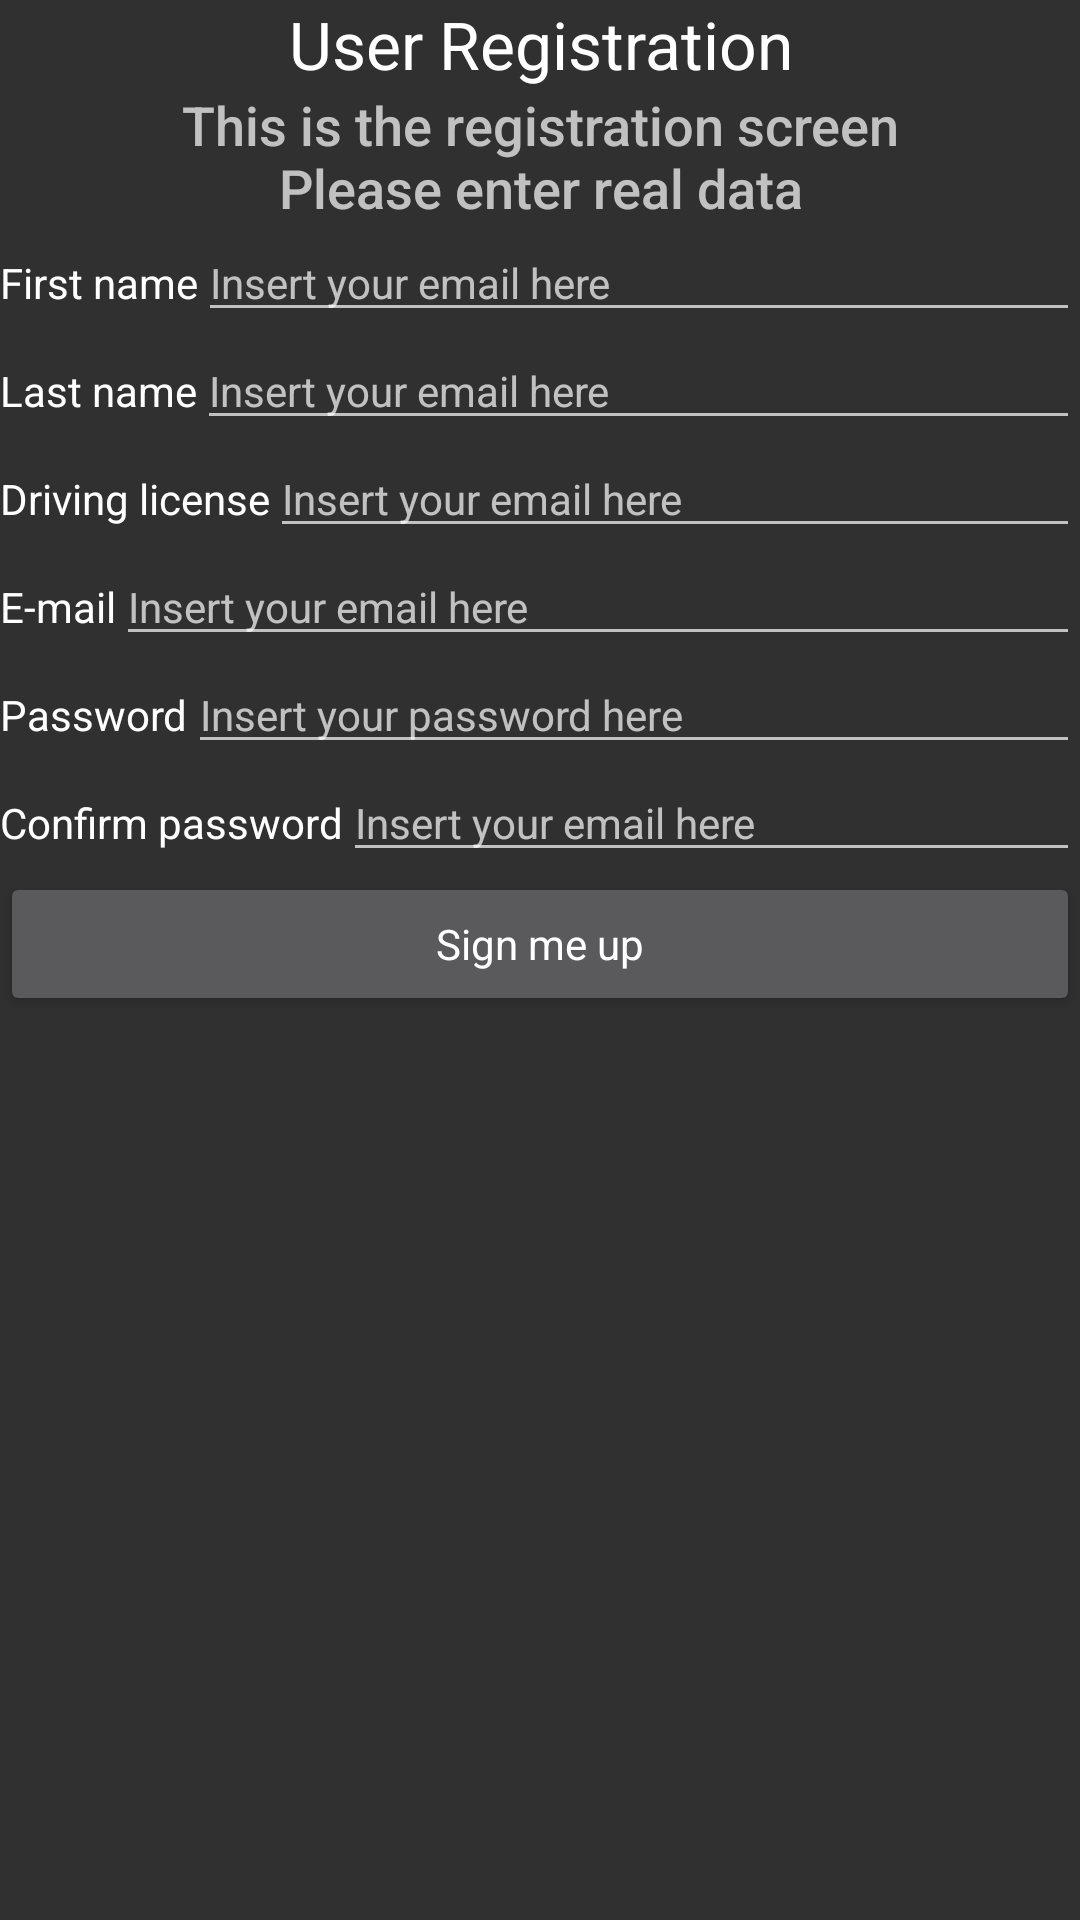

Here is an Android app screen rendered from its layout file. Give the layout XML and the strings, colors and styles it references.
<!-- AndroidManifest.xml: application theme globalTheme -->
<!-- res/layout/activity_registro.xml -->
<?xml version="1.0" encoding="utf-8"?>
<LinearLayout xmlns:app="http://schemas.android.com/apk/res-auto"
    xmlns:tools="http://schemas.android.com/tools"
    android:orientation="vertical"
    android:layout_height="match_parent"
    android:layout_width="match_parent"
    xmlns:android="http://schemas.android.com/apk/res/android">

    <LinearLayout
        android:layout_width="match_parent"
        android:layout_height="wrap_content"
        android:orientation="vertical" >

        <TextView
            android:layout_width="match_parent"
            android:layout_height="wrap_content"
            android:text="@string/registro_title"
            android:textAlignment="center"
            android:textAppearance="@android:style/TextAppearance.DeviceDefault.Large" />

        <TextView
            android:layout_width="match_parent"
            android:layout_height="wrap_content"
            android:text="@string/registro_subtitle"
            android:textAlignment="center"
            android:textAppearance="@android:style/TextAppearance.DeviceDefault.Medium" />


    </LinearLayout>


    <LinearLayout
        android:layout_width="match_parent"
        android:layout_height="wrap_content"
        android:orientation="horizontal">

        <TextView
            android:id="@+id/lblNombre"
            android:layout_width="wrap_content"
            android:layout_height="wrap_content"
            android:text="@string/registro_lbl_nombre"
            android:textAppearance="@android:style/TextAppearance.DeviceDefault.Widget.TextView" />

        <EditText
            android:id="@+id/nombre"
            android:layout_width="0dp"
            android:layout_height="wrap_content"
            android:layout_weight="1"
            android:ems="10"
            android:hint="@string/log_in_txt_mail_msg"
            android:inputType="textEmailAddress"
            android:textAppearance="@android:style/TextAppearance.DeviceDefault.Widget.EditText" />


    </LinearLayout>

    <LinearLayout
        android:layout_width="match_parent"
        android:layout_height="wrap_content"
        android:orientation="horizontal">

        <TextView
            android:id="@+id/lblApellido"
            android:layout_width="wrap_content"
            android:layout_height="wrap_content"
            android:text="@string/registro_lbl_apellido"
            android:textAppearance="@android:style/TextAppearance.DeviceDefault.Widget.TextView" />

        <EditText
            android:id="@+id/apellido"
            android:layout_width="0dp"
            android:layout_height="wrap_content"
            android:layout_weight="1"
            android:ems="10"
            android:hint="@string/log_in_txt_mail_msg"
            android:inputType="textEmailAddress"
            android:textAppearance="@android:style/TextAppearance.DeviceDefault.Widget.EditText" />


    </LinearLayout>

    <LinearLayout
        android:layout_width="match_parent"
        android:layout_height="wrap_content"
        android:orientation="horizontal">

        <TextView
            android:id="@+id/lblDni"
            android:layout_width="wrap_content"
            android:layout_height="wrap_content"
            android:text="@string/registro_lbl_dni"
            android:textAppearance="@android:style/TextAppearance.DeviceDefault.Widget.TextView" />

        <EditText
            android:id="@+id/dni"
            android:layout_width="0dp"
            android:layout_height="wrap_content"
            android:layout_weight="1"
            android:ems="10"
            android:hint="@string/log_in_txt_mail_msg"
            android:inputType="textEmailAddress"
            android:textAppearance="@android:style/TextAppearance.DeviceDefault.Widget.EditText" />


    </LinearLayout>

    <LinearLayout
        android:layout_width="match_parent"
        android:layout_height="wrap_content"
        android:orientation="horizontal">

        <TextView
            android:id="@+id/lblMail"
            android:layout_width="wrap_content"
            android:layout_height="wrap_content"
            android:text="@string/registro_lbl_mail"
            android:textAppearance="@android:style/TextAppearance.DeviceDefault.Widget.TextView" />

        <EditText
            android:id="@+id/mail"
            android:layout_width="0dp"
            android:layout_height="wrap_content"
            android:layout_weight="1"
            android:ems="10"
            android:hint="@string/log_in_txt_mail_msg"
            android:inputType="textEmailAddress"
            android:textAppearance="@android:style/TextAppearance.DeviceDefault.Widget.EditText" />


    </LinearLayout>

    <LinearLayout
        android:layout_width="match_parent"
        android:layout_height="wrap_content"
        android:orientation="horizontal">

        <TextView
            android:id="@+id/lblContraseña"
            android:layout_width="wrap_content"
            android:layout_height="wrap_content"
            android:text="@string/registro_lbl_contraseña"
            android:textAppearance="@android:style/TextAppearance.DeviceDefault.Widget.TextView" />

        <EditText
            android:id="@+id/contraseña"
            android:layout_width="0dp"
            android:layout_height="wrap_content"
            android:layout_weight="1"
            android:ems="10"
            android:hint="@string/log_in_txt_contraseña_msg"
            android:inputType="textPassword"
            android:textAppearance="@android:style/TextAppearance.DeviceDefault.Widget.EditText" />

    </LinearLayout>

    <LinearLayout
        android:layout_width="match_parent"
        android:layout_height="wrap_content"
        android:orientation="horizontal">

        <TextView
            android:id="@+id/lblConfirmarContraseña"
            android:layout_width="wrap_content"
            android:layout_height="wrap_content"
            android:text="@string/registro_lbl_confirmacion_contraseña"
            android:textAppearance="@android:style/TextAppearance.DeviceDefault.Widget.TextView" />

        <EditText
            android:id="@+id/confirmacionContraseña"
            android:layout_width="0dp"
            android:layout_height="wrap_content"
            android:layout_weight="1"
            android:ems="10"
            android:hint="@string/log_in_txt_mail_msg"
            android:inputType="textEmailAddress"
            android:textAppearance="@android:style/TextAppearance.DeviceDefault.Widget.EditText" />


    </LinearLayout>


    <LinearLayout
        android:layout_width="match_parent"
        android:layout_height="wrap_content"
        android:orientation="horizontal">

        <Button
            android:id="@+id/btnRegistrar"
            style="@style/Widget.AppCompat.Button"
            android:layout_width="0dp"
            android:layout_height="wrap_content"
            android:layout_weight="1"
            android:text="@string/registro_btn_registrar"
            android:textAppearance="@style/TextAppearance.AppCompat" />
    </LinearLayout>

</LinearLayout>
<!-- resources referenced by this layout -->
<resources>
  <string name="log_in_txt_mail_msg">Insert your email here</string>
  <string name="registro_btn_registrar">Sign me up</string>
  <string name="registro_lbl_apellido">Last name</string>
  <string name="registro_lbl_dni">Driving license</string>
  <string name="registro_lbl_mail">E-mail</string>
  <string name="registro_lbl_nombre">First name</string>
  <string name="registro_subtitle">This is the registration screen\nPlease enter real data</string>
  <string name="registro_title">User Registration</string>
  <style name="globalTheme" parent="Theme.AppCompat.NoActionBar">
          <item name="colorPrimary">@color/colorPrimary</item>
          <item name="colorPrimaryDark">@color/colorPrimaryDark</item>
          <item name="colorAccent">@color/colorAccent</item>
      </style>
  <!-- not gathered from this repository: default colours our renderer supplied (Android Studio template values) -->
  <color name="colorPrimary">#FF6200EE</color>
  <color name="colorPrimaryDark">#FF3700B3</color>
  <color name="colorAccent">#FF03DAC5</color>
</resources>
